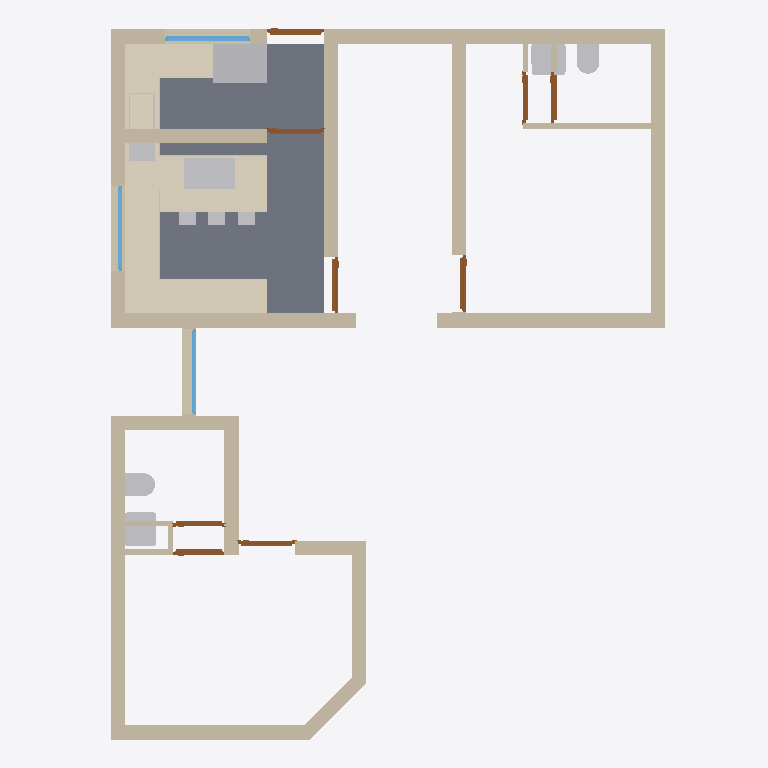
Plan cut of the same IFC building model at storey 'Elements' (level 0.00 m, cut at 1.40 m), seen from above with north up, elements coloured by IFC class: 24 walls (beige), 13 other elements (light grey), 9 doors (brown), 3 coverings (cream), 3 windows (light blue), 1 slab (grey). Cut surfaces are drawn darker.
Extent 9.9 m × 12.5 m × 3.1 m (x, y, z). Storeys (2): GF at 0.00 m; Elements at 0.00 m. Elements (72): 24 IfcWall, 20 IfcSystemFurnitureElement, 9 IfcDoor, 5 IfcSanitaryTerminal, 4 IfcCovering, 3 IfcElectricAppliance, 3 IfcFurniture, 3 IfcWindow, 1 IfcSlab.

HEADER;
FILE_DESCRIPTION(('ViewDefinition[DesignTransferView]'),'2;1');
FILE_NAME('Sajeev.ifc','2026-04-22T19:24:18+05:30',(''),(''),'IfcOpenShell 0.8.5','Bonsai 0.8.5','Nobody');
FILE_SCHEMA(('IFC4X3'));
ENDSEC;
DATA;
#1=IFCPROJECT('06WA$69sj3ffUfXL5BnTVW',$,'My Project',$,$,$,$,(#10,#22),#5);
#27=IFCSITE('3qUYzsAXL889j6_GD8JDx8',$,'My Site',$,$,#50,$,$,$,$,$,$,$,$);
#33=IFCBUILDING('062Rkr1f94JPPA$h61pq2Y',$,'My Building',$,$,#56,$,$,$,$,$,$);
#39=IFCBUILDINGSTOREY('16W6$0bP9Foerw7fy7ZYWu',$,'GF',$,$,#62,$,$,$,$);
#11376=IFCBUILDINGSTOREY('3lhw7vpRXDPhN4PQg2osuR',$,'Elements',$,$,#11392,$,$,$,$);
#12311=IFCSLAB('1oONyBXyTE$uh$df47shI4',$,'Slab',$,$,#12319,#12326,$,$);
#11816=IFCCOVERING('1CnOHso9jE0QvHO0k7ozBG',$,'Covering',$,$,#11902,#11882,$,$);
#2226=IFCWALL('0_9FOGtwX17PyYZwIxgoa2',$,'Wall',$,$,#2255,#2237,$,$);
#2535=IFCWALL('0wBysgiAT78g2jJ_EY2BKG',$,'Wall',$,$,#2564,#2546,$,$);
#1856=IFCWALL('1uM4hduTLFyApqHUD4b8hy',$,'Wall',$,$,#1885,#1867,$,$);
#1796=IFCWALL('0Ym3PZhIP2QfU_dXyWKsAH',$,'Wall',$,$,#1830,#1807,$,$);
#2854=IFCWALL('1oeNznDlH3WOmvvZEBgSaJ',$,'Wall',$,$,#2974,#2865,$,$);
#2772=IFCWALL('333owhDt50seBMIXJn2nyy',$,'Wall',$,$,#3069,#2783,$,$);
#1913=IFCWALL('02Zic7Vmr0u8YtgRoOamie',$,'Wall',$,$,#2728,#1924,$,$);
#2505=IFCWALL('3s2r10u_f4NfGHMgqTG7KP',$,'Wall',$,$,#2534,#2516,$,$);
#2376=IFCWALL('1CFmHHjbzASAijkOVztaLU',$,'Wall',$,$,#3358,#2387,$,$);
#13305=IFCCOVERING('0fZ304mZDCHPrb3Pdinpjx',$,'Covering',$,$,#14070,#13346,$,$);
#13826=IFCELECTRICAPPLIANCE('03DcKaP09At9JSgHv$XKmu',$,'ElectricAppliance',$,$,#14085,#13844,'#03',$);
#1743=IFCWALL('0ZSjpvzjX9ofXT$U8xVNPx',$,'Wall',$,$,#1795,#1754,$,$);
#11997=IFCCOVERING('08twWG5xfC_PvwBaPWXN0I',$,'Covering',$,$,#14005,#12038,$,$);
#2288=IFCWALL('3062bhZbT3xPSvEJu6SP2W',$,'Wall',$,$,#3266,#2299,$,$);
#3689=IFCWALL('0xBC1dSxTEgwvWXTpPSNk8',$,'Wall',$,$,#3718,#3700,$,$);
#3267=IFCWALL('1j2Q54u093B8d0bVTG$NOI',$,'Wall',$,$,#3379,#3278,$,$);
#3096=IFCWALL('1hE9SzFvz6vvwA4XF9Kn2v',$,'Wall',$,$,#3146,#3107,$,$);
#12048=IFCELECTRICAPPLIANCE('34tAs40lv0r8etyc9hAFVj',$,'ElectricAppliance',$,$,#14010,#12080,'#03',$);
#2138=IFCWALL('0z6dVjh3nA29Ogj4QLGp8M',$,'Wall',$,$,#3197,#2149,$,$);
#3292=IFCWALL('3mwdgLD6n0mubTPvqEZp7z',$,'Wall',$,$,#3965,#3303,$,$);
#2433=IFCWALL('3_Vg6Sh7r7RuWgHjzjaTbi',$,'Wall',$,$,#2504,#2444,$,$);
#2061=IFCWALL('1x8t67YibBKQsZz821LNSp',$,'Wall',$,$,#4152,#2072,$,$);
#11694=IFCSANITARYTERMINAL('08vYVi541COfYoqhGuEP7$',$,'SanitaryTerminal',$,$,#14045,#11707,$,$);
#11041=IFCSANITARYTERMINAL('1n5C8zUKXDff8l5gxkv8r8',$,'SanitaryTerminal',$,$,#14040,#11040,$,$);
#3549=IFCWALL('3HMcaMzmrDpAlJkeATlG9I',$,'Wall',$,$,#4106,#3560,$,$);
#11761=IFCSANITARYTERMINAL('15zDgegnTA3B_M_8E5H9xB',$,'SanitaryTerminal',$,$,#14050,#11774,$,$);
#10585=IFCSANITARYTERMINAL('1HsJyymzXExxrUKgJyfWOJ',$,'SanitaryTerminal',$,$,#14030,#10584,$,$);
#10681=IFCSANITARYTERMINAL('3sMlINjg19XfXurJ13QGTZ',$,'SanitaryTerminal',$,$,#14035,#10680,$,$);
#13689=IFCWINDOW('3n0w5ilUPD8efDbnyjWmAF',$,'Window',$,$,#13815,#13702,$,1.2999999523162842,1.5,$,.SINGLE_PANEL.,$);
#5694=IFCWINDOW('3BC4n_SzX6qeaGPmVXIAfx',$,'Window',$,$,#8554,#5703,$,1.2999999523162842,1.5,$,.SINGLE_PANEL.,$);
#11912=IFCWINDOW('1woZ__cOnARRkLxpi3J2a0',$,'Window',$,$,#11990,#11925,$,1.2999999523162842,1.5,$,.SINGLE_PANEL.,$);
#6429=IFCDOOR('0n67U1Nkn4tQEnrYWp0h0X',$,'Door',$,$,#6596,#6437,$,2.0999999046325684,1.0,$,.SINGLE_SWING_LEFT.,$);
#7780=IFCDOOR('2jiLf8oiPEufIBJhdplUWB',$,'Door',$,$,#9652,#9660,$,2.0999999046325684,1.0,$,.SINGLE_SWING_RIGHT.,$);
#7459=IFCDOOR('1yoJCVWjT77Aix8y1thYwJ',$,'Door',$,$,#9092,#7554,$,2.0999999046325684,1.0,$,$,$);
#10013=IFCDOOR('1NvX1BIKX5rRyRJO1HWLcu',$,'Door',$,$,#10115,#10026,$,2.0999999046325684,0.8999999761581421,$,.SINGLE_SWING_RIGHT.,$);
#8072=IFCDOOR('2E_MzcqBb3rfLtpFfEjiPc',$,'Door',$,$,#9968,#9736,$,2.0999999046325684,0.8999999761581421,$,$,$);
#6364=IFCDOOR('1v_G_C3Er1AwlWJo76RaWX',$,'Door',$,$,#9503,#7318,$,2.0999999046325684,1.0,$,.SINGLE_SWING_RIGHT.,$);
#7715=IFCDOOR('0OFPYHfPjDsOSaVIAYL4Lw',$,'Door',$,$,#9727,#9690,$,2.0999999046325684,1.0,$,$,$);
#7341=IFCDOOR('2Ud_y$gEH308iXfHgdzM2Z',$,'Door',$,$,#9637,#9446,$,2.0999999046325684,0.8999999761581421,$,.SINGLE_SWING_RIGHT.,$);
#10192=IFCDOOR('0wp4seahT2vuRmAipRZVEt',$,'Door',$,$,#10260,#10205,$,2.0999999046325684,0.8999999761581421,$,$,$);
#10041=IFCWALL('341YzdrlX5ShPK9BLmBsj7',$,'Wall',$,$,#10110,#10056,$,$);
#3600=IFCWALL('2_81o9rczDmg0sMcxsFBIL',$,'Wall',$,$,#3629,#3611,$,$);
#12919=IFCFURNITURE('2n2ZXy5JrEowZS7KS5J3A9',$,'Furniture',$,$,#14015,#12928,$,$);
#12974=IFCFURNITURE('18NjSzxmb0oPtwghe0eQMa',$,'Furniture',$,$,#14025,#12987,$,$);
#12948=IFCFURNITURE('3t_NgEPYDC9RIVearI07xD',$,'Furniture',$,$,#14020,#12961,$,$);
#3966=IFCWALL('3bCp2guWz4U9Z1pi2HPOGn',$,'Wall',$,$,#4032,#3977,$,$);
#3735=IFCWALL('2$2gUPRbn238gG44i2moE7',$,'Wall',$,$,#3879,#3746,$,$);
#10163=IFCWALL('3DWSjAibn1vR7TmXBhufjT',$,'Wall',$,$,#10255,#10178,$,$);
#12376=IFCSYSTEMFURNITUREELEMENT('2VSETPBuTDeeC1vP1PZR60',$,'SystemFurnitureElement',$,$,#14055,#12388,$,$);
#12467=IFCSYSTEMFURNITUREELEMENT('0LU9Dp1vLAAA0mSQ_PeBPf',$,'SystemFurnitureElement',$,$,#13481,#12478,$,$);
#12515=IFCSYSTEMFURNITUREELEMENT('3DSTJG37TBWuNjxDDEszrg',$,'SystemFurnitureElement',$,$,#12576,#12526,$,$);
ENDSEC;
